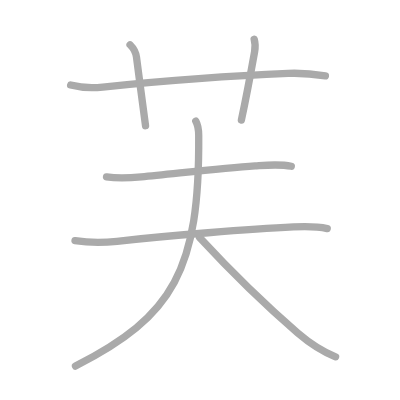
t = 0.00 s
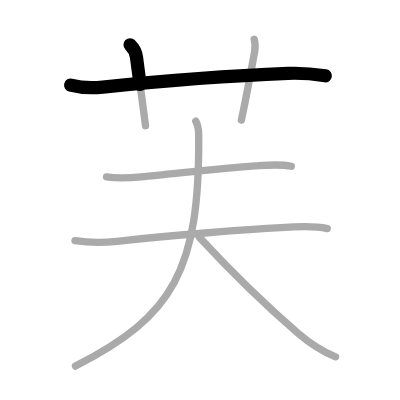
t = 1.50 s
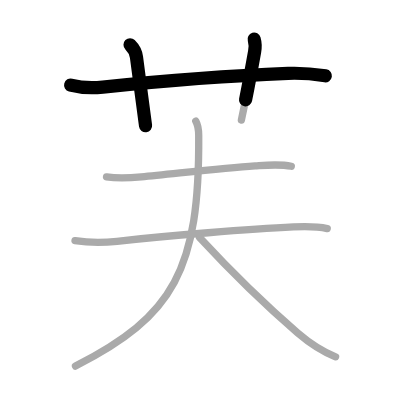
t = 2.75 s
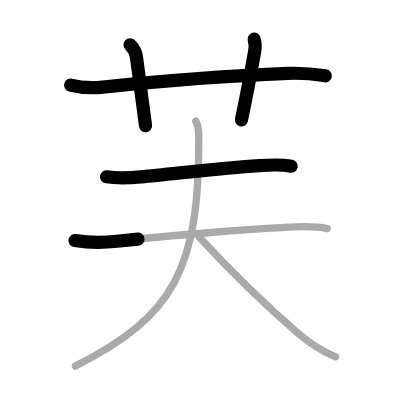
t = 4.25 s
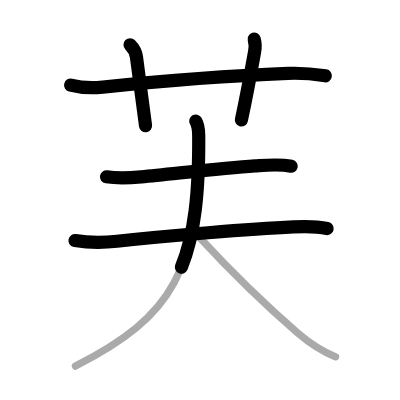
t = 5.50 s
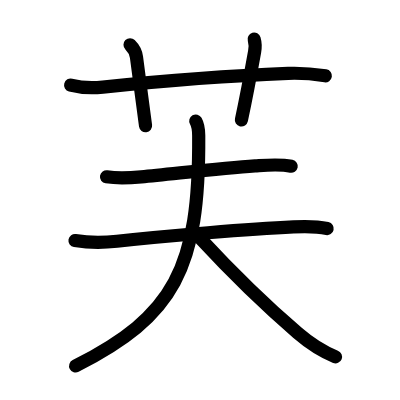
t = 7.00 s

The animated SVG that drew these frames (rendered in a browser with its animation timeline set to each time). Animation: 7 SMIL elements (animate=7); one cycle of 7.00 s.

<?xml version="1.0" standalone="no"?>
<!DOCTYPE svg PUBLIC "-//W3C//DTD SVG 1.1//EN"   "http://www.w3.org/Graphics/SVG/1.1/DTD/svg11.dtd">
<svg width="400px" height="400px"  version="1.1" xmlns="http://www.w3.org/2000/svg">
  <defs>
    <marker id="Triangle" viewBox="0 0 10 10" refX="0" refY="5" markerUnits="strokeWidth" markerWidth="3" style="stroke-opacity:0%;fill:#aaaaaa;" markerHeight="2" orient="auto">
      <path d="M 0 0 L 10 5 L 0 10 z" />
    </marker>
    
    <marker id="Arrow" viewBox="0 0 10 10" refX="5" refY="5" markerUnits="strokeWidth" markerWidth="1.8" style="stroke-opacity:0%;fill:#770000;" markerHeight="2" orient="auto">
      <path d="M 0 4 L 6 4 L 4 1 L 10 5 L 4 9 L 6 6 L 0 6 z" />
        <circle cx="5" cy="5" r="5" />
      </marker>
    
    <marker id="TriangleRed" viewBox="0 0 10 10" refX="0" refY="5" markerUnits="strokeWidth" markerWidth="3" style="stroke-opacity:0%;fill:#CC0000;" markerHeight="2" orient="auto">
      <path d="M 0 0 L 10 5 L 0 10 z" />
    </marker>
    
    <marker id="ArrowRed" viewBox="0 0 10 10" refX="5" refY="5" markerUnits="strokeWidth" markerWidth="1.8" style="stroke-opacity:0%;fill:#CC0000;" markerHeight="2" orient="auto">
      <path d="M 0 4 L 6 4 L 4 1 L 10 5 L 4 9 L 6 6 L 0 6 z" />
        <circle cx="5" cy="5" r="5" />
      </marker>
    
  </defs>
  
  <path style="fill:#ffffff; fill-opacity:100%; fill-rule:evenodd; stroke-width:0;" d="M 0 0 L 400px 0 L 400px 400px L 0 400px L 0 0" />

  <g transform="scale(3.6697247706422 3.6697247706422)">
<path style="fill:none; fill-opacity:0%; fill-rule:evenodd; stroke:#aaaaaa; stroke-opacity:100%; stroke-width: 1.5pt; stroke-linejoin:round; stroke-linecap:round;" d="M19.25 23.18c2.77 0.73 5.91 0.85 8.76 0.55c14.37-1.49 34.87-3.11 50.5-3.73c3.43-0.14 6.79 0.14 10.16 0.67"></path>
<path style="fill:none; fill-opacity:0%; fill-rule:evenodd; stroke:#aaaaaa; stroke-opacity:100%; stroke-width: 1.5pt; stroke-linejoin:round; stroke-linecap:round;" d="M35.44 12.2c1.18 1.18 1.63 2.44 1.75 3.37C38 21.62 39 29.62 39.66 34.25"></path>
<path style="fill:none; fill-opacity:0%; fill-rule:evenodd; stroke:#aaaaaa; stroke-opacity:100%; stroke-width: 1.5pt; stroke-linejoin:round; stroke-linecap:round;" d="M69.26 10.67c0.34 1.16 0.39 1.96 0.12 3.44c-1.28 7.14-2.25 12.27-3.6 18.61"></path>
<path style="fill:none; fill-opacity:0%; fill-rule:evenodd; stroke:#aaaaaa; stroke-opacity:100%; stroke-width: 1.5pt; stroke-linejoin:round; stroke-linecap:round;" d="M29.03 48.19c3.2 0.5 6.27 0.31 9.47 0.01c8.7-0.81 21.89-2.4 30.99-3c3.24-0.21 6.69-0.56 9.89 0.11"></path>
<path style="fill:none; fill-opacity:0%; fill-rule:evenodd; stroke:#aaaaaa; stroke-opacity:100%; stroke-width: 1.5pt; stroke-linejoin:round; stroke-linecap:round;" d="M20.44 65.56c3.93 0.63 6.93 0.69 11.44 0.19c13.68-1.51 36.43-3.37 48.11-3.91c2.94-0.14 6.29-0.19 9.18 0.44"></path>
<path style="fill:none; fill-opacity:0%; fill-rule:evenodd; stroke:#aaaaaa; stroke-opacity:100%; stroke-width: 1.5pt; stroke-linejoin:round; stroke-linecap:round;" d="M53.35 33c0.58 1.02 0.79 1.97 0.8 3.95c0.24 36.47-6.77 49.18-33.58 62.8"></path>
<path style="fill:none; fill-opacity:0%; fill-rule:evenodd; stroke:#aaaaaa; stroke-opacity:100%; stroke-width: 1.5pt; stroke-linejoin:round; stroke-linecap:round;" d="M54.38 64.75c7.3 7.89 16.88 17.5 26.75 26c2.68 2.3 6.25 4.87 10.31 6.48"></path>

<path style="fill:none; fill-opacity:0%; fill-rule:evenodd; stroke:#000000; stroke-opacity:100%; stroke-width: 2.7pt; stroke-linejoin:round; stroke-linecap:round;" d="M19.25 23.18c2.77 0.73 5.91 0.85 8.76 0.55c14.37-1.49 34.87-3.11 50.5-3.73c3.43-0.14 6.79 0.14 10.16 0.67" pathLength="100" stroke-dashoffset="100" stroke-dasharray="100 105"><animate id="dashAnim1" attributeName="stroke-dashoffset" from="100" to="0" dur="1s" calcMode="linear" fill="freeze"/></path>
<path style="fill:none; fill-opacity:0%; fill-rule:evenodd; stroke:#000000; stroke-opacity:100%; stroke-width: 2.7pt; stroke-linejoin:round; stroke-linecap:round;" d="M35.44 12.2c1.18 1.18 1.63 2.44 1.75 3.37C38 21.62 39 29.62 39.66 34.25" pathLength="100" stroke-dashoffset="100" stroke-dasharray="100 105"><animate id="dashAnim2" attributeName="stroke-dashoffset" from="100" to="0" dur="1s" calcMode="linear" begin="dashAnim1.end" fill="freeze"/></path>
<path style="fill:none; fill-opacity:0%; fill-rule:evenodd; stroke:#000000; stroke-opacity:100%; stroke-width: 2.7pt; stroke-linejoin:round; stroke-linecap:round;" d="M69.26 10.67c0.34 1.16 0.39 1.96 0.12 3.44c-1.28 7.14-2.25 12.27-3.6 18.61" pathLength="100" stroke-dashoffset="100" stroke-dasharray="100 105"><animate id="dashAnim3" attributeName="stroke-dashoffset" from="100" to="0" dur="1s" calcMode="linear" begin="dashAnim2.end" fill="freeze"/></path>
<path style="fill:none; fill-opacity:0%; fill-rule:evenodd; stroke:#000000; stroke-opacity:100%; stroke-width: 2.7pt; stroke-linejoin:round; stroke-linecap:round;" d="M29.03 48.19c3.2 0.5 6.27 0.31 9.47 0.01c8.7-0.81 21.89-2.4 30.99-3c3.24-0.21 6.69-0.56 9.89 0.11" pathLength="100" stroke-dashoffset="100" stroke-dasharray="100 105"><animate id="dashAnim4" attributeName="stroke-dashoffset" from="100" to="0" dur="1s" calcMode="linear" begin="dashAnim3.end" fill="freeze"/></path>
<path style="fill:none; fill-opacity:0%; fill-rule:evenodd; stroke:#000000; stroke-opacity:100%; stroke-width: 2.7pt; stroke-linejoin:round; stroke-linecap:round;" d="M20.44 65.56c3.93 0.63 6.93 0.69 11.44 0.19c13.68-1.51 36.43-3.37 48.11-3.91c2.94-0.14 6.29-0.19 9.18 0.44" pathLength="100" stroke-dashoffset="100" stroke-dasharray="100 105"><animate id="dashAnim5" attributeName="stroke-dashoffset" from="100" to="0" dur="1s" calcMode="linear" begin="dashAnim4.end" fill="freeze"/></path>
<path style="fill:none; fill-opacity:0%; fill-rule:evenodd; stroke:#000000; stroke-opacity:100%; stroke-width: 2.7pt; stroke-linejoin:round; stroke-linecap:round;" d="M53.35 33c0.58 1.02 0.79 1.97 0.8 3.95c0.24 36.47-6.77 49.18-33.58 62.8" pathLength="100" stroke-dashoffset="100" stroke-dasharray="100 105"><animate id="dashAnim6" attributeName="stroke-dashoffset" from="100" to="0" dur="1s" calcMode="linear" begin="dashAnim5.end" fill="freeze"/></path>
<path style="fill:none; fill-opacity:0%; fill-rule:evenodd; stroke:#000000; stroke-opacity:100%; stroke-width: 2.7pt; stroke-linejoin:round; stroke-linecap:round;" d="M54.38 64.75c7.3 7.89 16.88 17.5 26.75 26c2.68 2.3 6.25 4.87 10.31 6.48" pathLength="100" stroke-dashoffset="100" stroke-dasharray="100 105"><animate id="dashAnim7" attributeName="stroke-dashoffset" from="100" to="0" dur="1s" calcMode="linear" begin="dashAnim6.end" fill="freeze"/></path>

</g>

</svg>  
          
